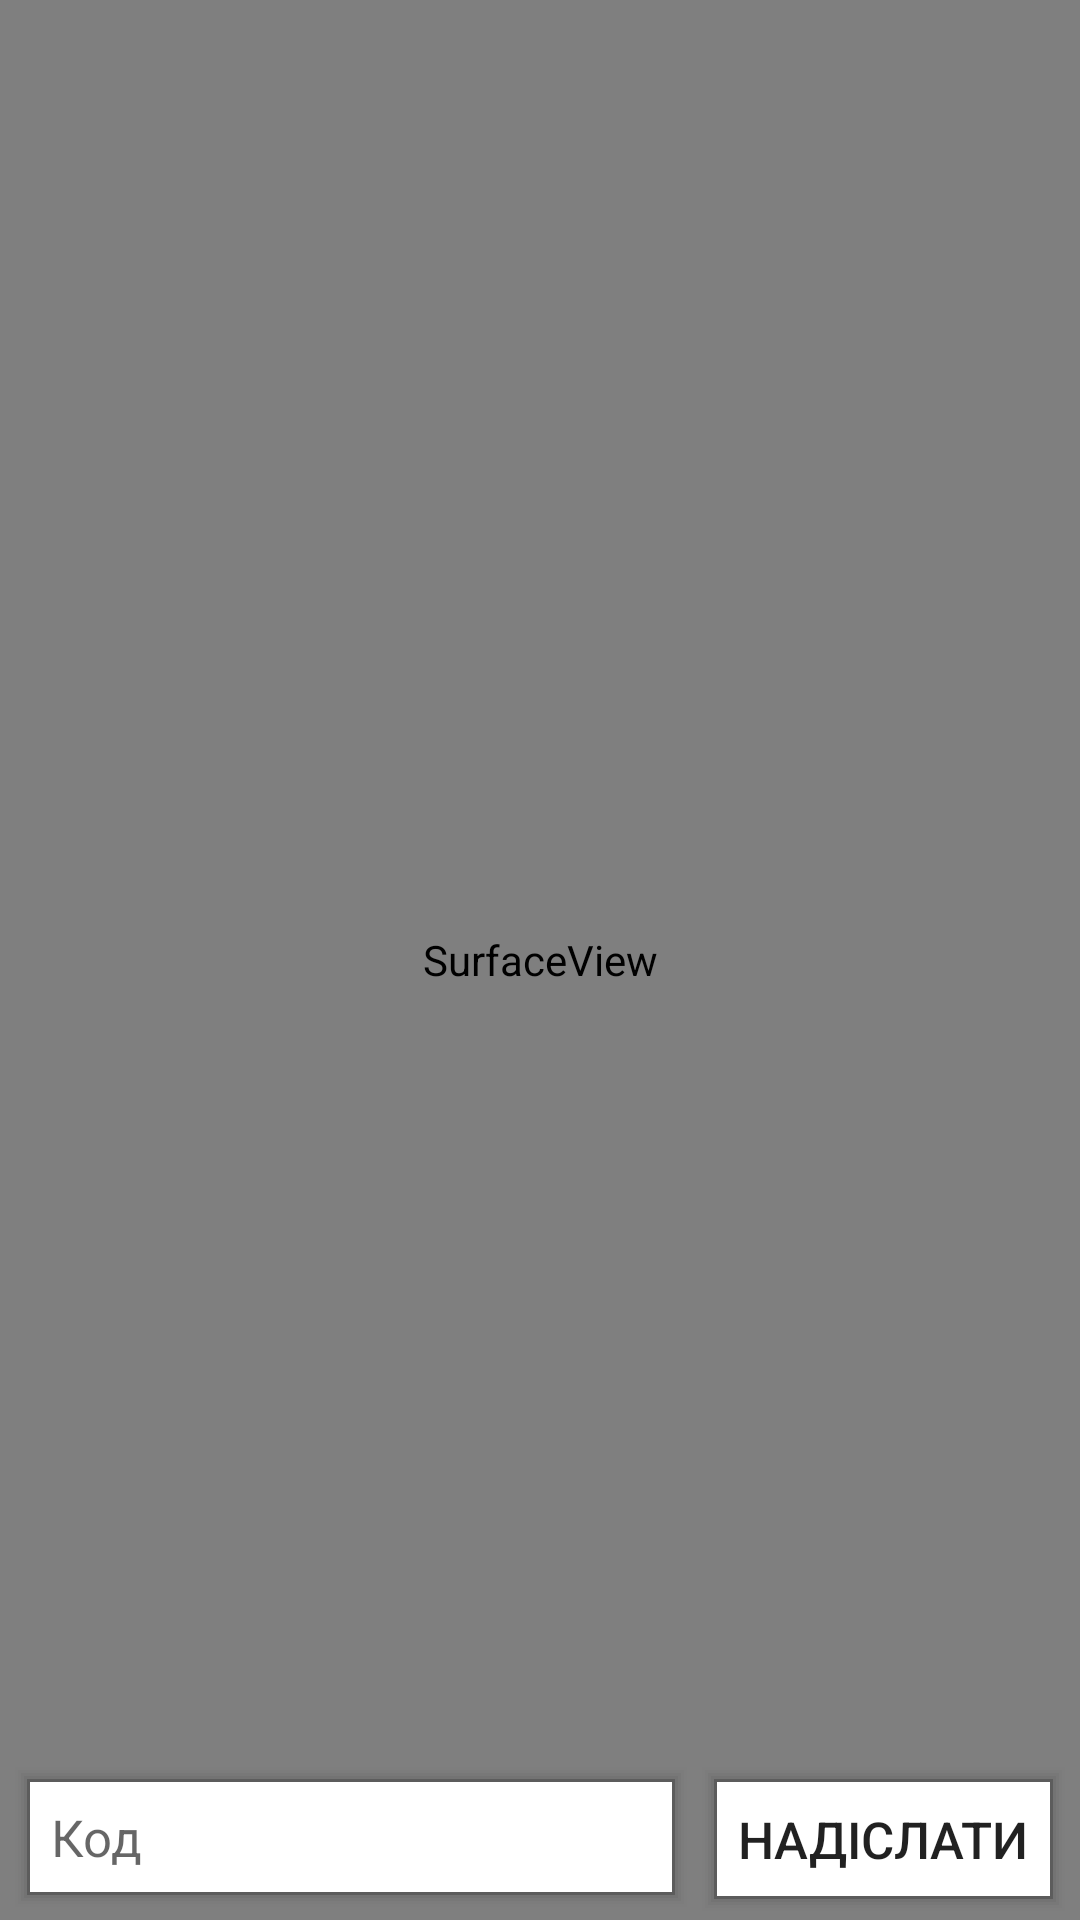

Android layout source for this screen:
<!-- AndroidManifest.xml: application theme AppTheme -->
<!-- res/layout/activity_scan.xml -->
<?xml version="1.0" encoding="utf-8"?>
<FrameLayout xmlns:android="http://schemas.android.com/apk/res/android"
    xmlns:tools="http://schemas.android.com/tools"
    android:layout_width="match_parent"
    android:layout_height="match_parent"
    android:orientation="vertical"
    tools:context=".activity.ScanActivity">

    <SurfaceView
        android:id="@+id/camera"
        android:layout_width="match_parent"
        android:layout_height="match_parent" />

    <FrameLayout
        android:layout_width="match_parent"
        android:layout_height="wrap_content"
        android:visibility="visible"
        android:padding="15dp"
        android:id="@+id/status_message">

        <TextView
            android:id="@+id/status_message_text"
            android:layout_width="wrap_content"
            android:layout_height="wrap_content"
            android:textSize="20sp"
            android:layout_gravity="center_vertical"
            android:textColor="@color/colorWhite" />

        <ImageView
            android:id="@+id/status_message_picture"
            android:layout_gravity="end|center_vertical"
            android:layout_width="wrap_content"
            android:layout_height="wrap_content" />

    </FrameLayout>

    <LinearLayout
        android:layout_width="match_parent"
        android:layout_height="wrap_content"
        android:background="@color/colorWhite"
        android:orientation="horizontal"
        android:layout_gravity="bottom"
        android:paddingLeft="5dp"
        android:paddingTop="3dp"
        android:paddingRight="5dp"
        android:paddingBottom="3dp">

        <EditText
            android:id="@+id/manually_edit"
            android:layout_width="0dp"
            android:layout_height="wrap_content"
            android:layout_gravity="start"
            android:layout_marginEnd="5dp"
            android:layout_weight="1"
            android:background="@drawable/background"
            android:hint="Код"
            android:textSize="17sp"
            android:inputType="number"
            android:padding="12dp" />

        <Button
            android:id="@+id/manually_submit"
            android:layout_width="wrap_content"
            android:layout_height="wrap_content"
            android:layout_gravity="start"
            android:background="@drawable/background"
            android:padding="12dp"
            android:text="Надіслати"
            android:textSize="17sp"
            android:textStyle="normal" />

    </LinearLayout>

</FrameLayout>
<!-- resources referenced by this layout -->
<resources>
  <!-- drawable background (drawable) -->
  <?xml version="1.0" encoding="utf-8"?>
  <layer-list xmlns:android="http://schemas.android.com/apk/res/android" >
  
      
      <item>
          <shape>
              <padding
                  android:bottom="1dp"
                  android:left="1dp"
                  android:right="1dp"
                  android:top="1dp" />
  
              <solid android:color="#03000000" />
  
              
          </shape>
      </item>
      <item>
          <shape>
              <padding
                  android:bottom="1dp"
                  android:left="1dp"
                  android:right="1dp"
                  android:top="1dp" />
  
              <solid android:color="#05000000" />
  
              
          </shape>
      </item>
      <item>
          <shape>
              <padding
                  android:bottom="1dp"
                  android:left="1dp"
                  android:right="1dp"
                  android:top="1dp" />
  
              <solid android:color="#08000000" />
  
              
          </shape>
      </item>
      <item>
          <shape>
              <padding
                  android:bottom="1dp"
                  android:left="1dp"
                  android:right="1dp"
                  android:top="1dp" />
  
              <solid android:color="#0A000000" />
  
              
          </shape>
      </item>
      <item>
          <shape>
              <padding
                  android:bottom="1dp"
                  android:left="1dp"
                  android:right="1dp"
                  android:top="1dp" />
  
              <solid android:color="#33000000" />
  
              
          </shape>
      </item>
  
      
      <item>
          <shape>
              <solid android:color="@android:color/white" />
  
              
          </shape>
      </item>
  
  </layer-list>
  <style name="AppTheme" parent="Theme.AppCompat.Light">
          
          
      </style>
</resources>
